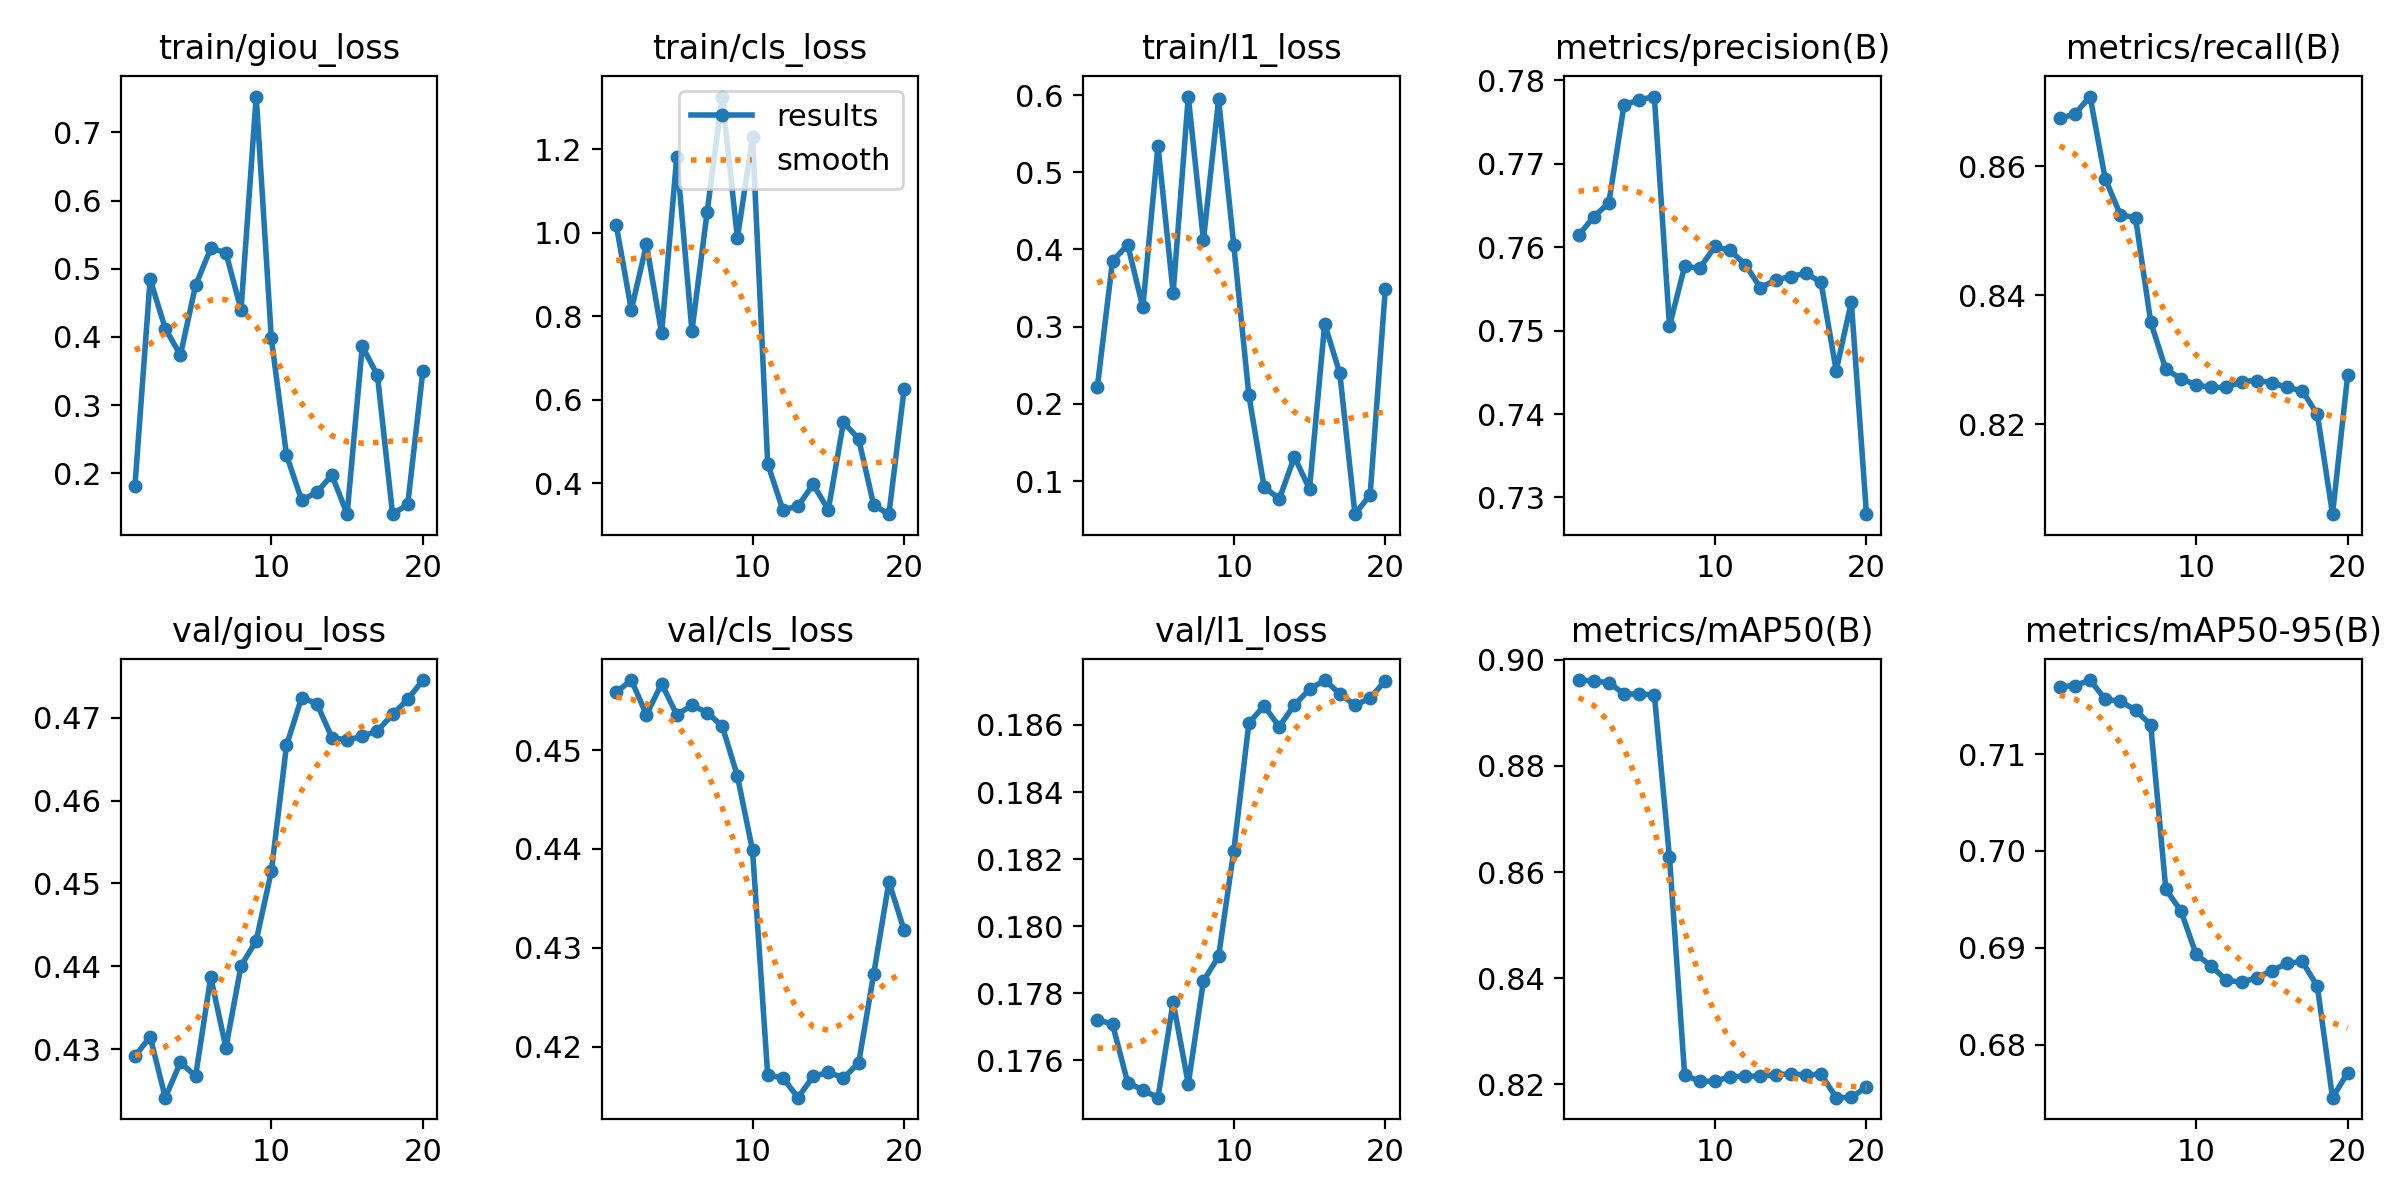

The data file committed next to this chart (first rows):
epoch, time, train/giou_loss, train/cls_loss, train/l1_loss, metrics/precision(B), metrics/recall(B), metrics/mAP50(B), metrics/mAP50-95(B), val/giou_loss, val/cls_loss, val/l1_loss, lr/pg0, lr/pg1, lr/pg2
1, 1.395, 0.1819, 1.019, 0.2223, 0.7614, 0.8674, 0.8962, 0.7169, 0.4291, 0.4558, 0.1772, 0, 0, 0
2, 1.988, 0.4846, 0.8153, 0.3849, 0.7636, 0.8681, 0.896, 0.7171, 0.4315, 0.4571, 0.1771, 1.1311e-06, 1.1311e-06, 1.1311e-06
3, 2.561, 0.4122, 0.9719, 0.406, 0.7653, 0.8708, 0.8957, 0.7176, 0.4241, 0.4536, 0.1753, 2.14438e-06, 2.14438e-06, 2.14438e-06
4, 3.212, 0.3732, 0.7593, 0.3252, 0.7771, 0.8581, 0.8936, 0.7156, 0.4284, 0.4567, 0.1751, 3.03986e-06, 3.03986e-06, 3.03986e-06
5, 4.171, 0.4755, 1.182, 0.5346, 0.7777, 0.8525, 0.8935, 0.7155, 0.4267, 0.4536, 0.1749, 3.81752e-06, 3.81752e-06, 3.81752e-06
6, 5.134, 0.5299, 0.7647, 0.3438, 0.7781, 0.852, 0.8934, 0.7145, 0.4387, 0.4545, 0.1777, 4.47737e-06, 4.47737e-06, 4.47737e-06
7, 6.016, 0.5235, 1.048, 0.598, 0.7505, 0.8359, 0.8628, 0.713, 0.4302, 0.4538, 0.1753, 5.01942e-06, 5.01942e-06, 5.01942e-06
8, 6.938, 0.4396, 1.326, 0.4119, 0.7577, 0.8285, 0.8218, 0.696, 0.44, 0.4524, 0.1784, 5.44365e-06, 5.44365e-06, 5.44365e-06
9, 7.889, 0.7527, 0.9873, 0.5943, 0.7575, 0.8271, 0.8206, 0.6938, 0.4431, 0.4474, 0.1791, 5.75008e-06, 5.75008e-06, 5.75008e-06
10, 8.785, 0.3978, 1.229, 0.4059, 0.7601, 0.8261, 0.8206, 0.6893, 0.4515, 0.4399, 0.1822, 5.9387e-06, 5.9387e-06, 5.9387e-06
11, 14.84, 0.2266, 0.4468, 0.2111, 0.7596, 0.8257, 0.8214, 0.6881, 0.4667, 0.4171, 0.1861, 6.0095e-06, 6.0095e-06, 6.0095e-06
12, 15.82, 0.1603, 0.3367, 0.09303, 0.7579, 0.8257, 0.8216, 0.6866, 0.4724, 0.4168, 0.1866, 5.9625e-06, 5.9625e-06, 5.9625e-06
13, 16.78, 0.1721, 0.3457, 0.07652, 0.7551, 0.8266, 0.8215, 0.6865, 0.4717, 0.4148, 0.186, 5.79768e-06, 5.79768e-06, 5.79768e-06
14, 17.7, 0.1971, 0.3976, 0.1314, 0.7561, 0.8268, 0.8218, 0.6869, 0.4676, 0.417, 0.1866, 5.51505e-06, 5.51505e-06, 5.51505e-06
15, 18.63, 0.14, 0.3369, 0.08983, 0.7565, 0.8265, 0.822, 0.6877, 0.4673, 0.4174, 0.1871, 5.11462e-06, 5.11462e-06, 5.11462e-06
16, 19.56, 0.3863, 0.5463, 0.3037, 0.7569, 0.8257, 0.8218, 0.6884, 0.4677, 0.4168, 0.1873, 4.59638e-06, 4.59638e-06, 4.59638e-06
17, 20.47, 0.3436, 0.5064, 0.2396, 0.7558, 0.8252, 0.8219, 0.6886, 0.4684, 0.4183, 0.1869, 3.96032e-06, 3.96032e-06, 3.96032e-06
18, 21.4, 0.1398, 0.3478, 0.05721, 0.7452, 0.8215, 0.8175, 0.686, 0.4704, 0.4274, 0.1866, 3.20646e-06, 3.20646e-06, 3.20646e-06
19, 22.32, 0.154, 0.3263, 0.08225, 0.7534, 0.806, 0.8175, 0.6746, 0.4722, 0.4367, 0.1868, 2.33478e-06, 2.33478e-06, 2.33478e-06
20, 23.25, 0.3503, 0.625, 0.3482, 0.728, 0.8276, 0.8195, 0.6771, 0.4746, 0.4318, 0.1873, 1.3453e-06, 1.3453e-06, 1.3453e-06
